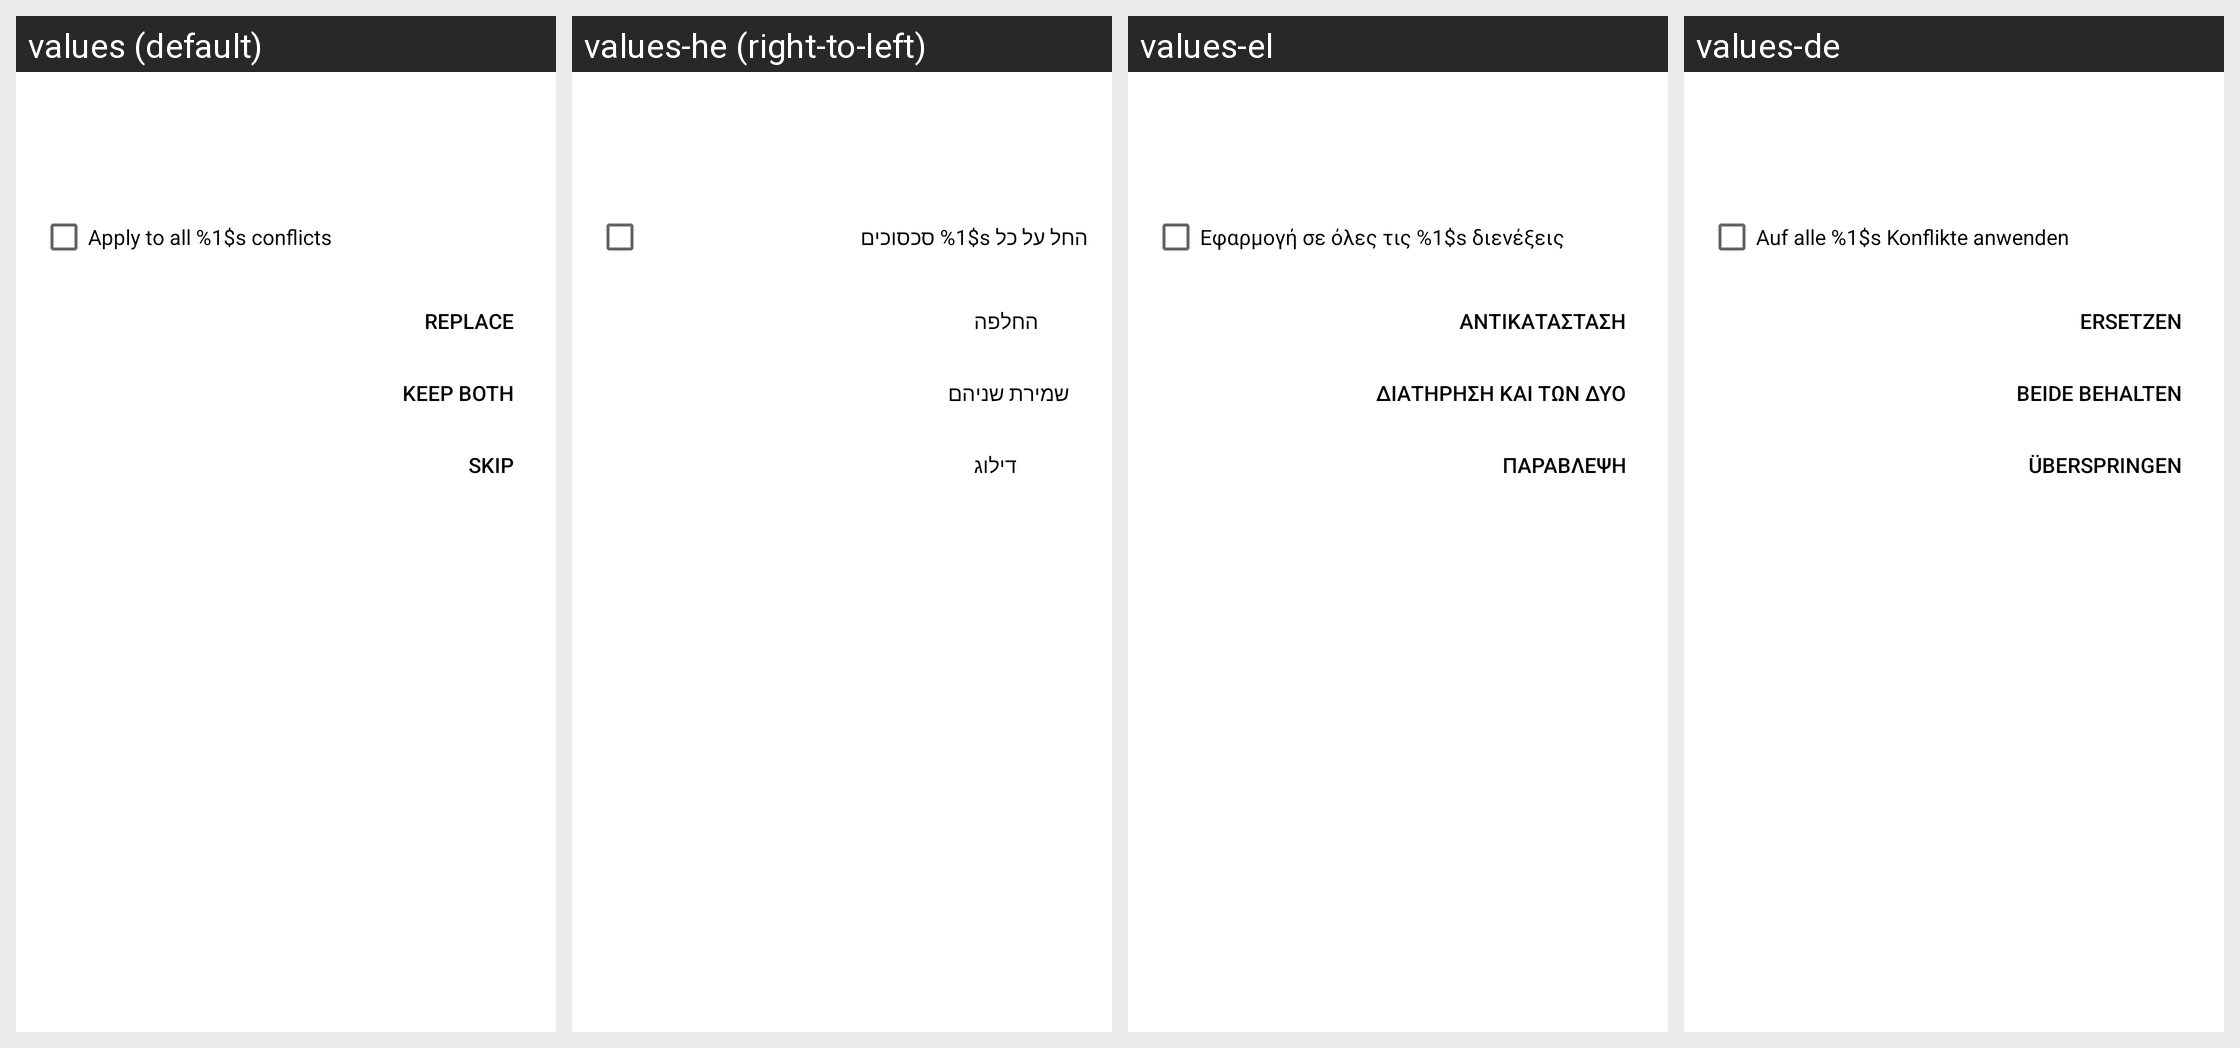

Strings drawn on this Android screen and how each of the app's shown locales translates them:
Android screen res/layout/dialog_file_already_exists.xml rendered under 4 locales, left to right: values (default), values-he (right-to-left), values-el, values-de. Device: Nexus 5 (rendered at 1080×1920; each locale shown at half size, 540×960, under a caption strip naming it); theme Theme.openCloud.Toolbar.
Other locales in the repository, not shown: values-cs, values-es, values-fr, values-it, values-nl, values-nn, values-no, values-pl, values-pt, values-ru, values-sv, values-tr, values-zh.
Strings drawn on this screen, with the default value and each locale's value (text and hints the layout hard-codes, and strings that could not be matched under every locale, appear in the picture but are not listed):

apply_to_all_conflicts
  values: Apply to all %1$s conflicts
  values-he: החל על כל %1$s סכסוכים
  values-el: Εφαρμογή σε όλες τις %1$s διενέξεις
  values-de: Auf alle %1$s Konflikte anwenden

conflict_replace
  values: Replace
  values-he: החלפה
  values-el: Αντικατάσταση
  values-de: Ersetzen

conflict_keep_both
  values: Keep both
  values-he: שמירת שניהם
  values-el: Διατήρηση και των δύο
  values-de: Beide behalten

welcome_feature_skip_button
  values: Skip
  values-he: דילוג
  values-el: Παράβλεψη
  values-de: Überspringen
